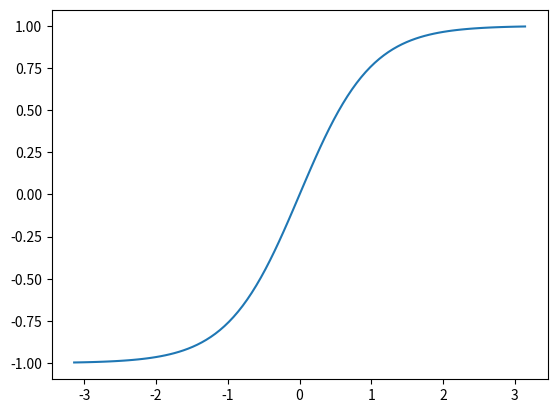

The script that saved this image:
import matplotlib.pyplot as plt
import numpy as np

t = np.linspace(-np.pi, np.pi, 100)
plt.plot(t, np.tanh(t))
plt.show()

